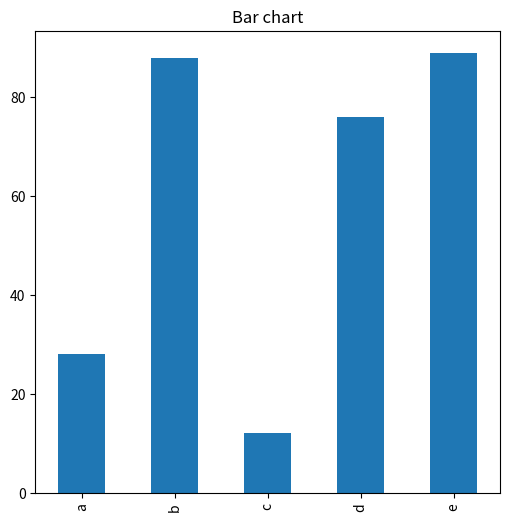

Here is the Python script that generated this plot:
# ex12_14.py
import pandas as pd
import matplotlib.pyplot as plt

# 創建 Series 物件 s
s = pd.Series([28, 88, 12, 76, 89], index=list('abcde'))

# 繪製長條圖
ax = s.plot.bar(figsize=(6, 6))

# 設定標題
plt.title('Bar chart')

# 顯示圖形
plt.show()

'''output----------------------

----------------------------'''
